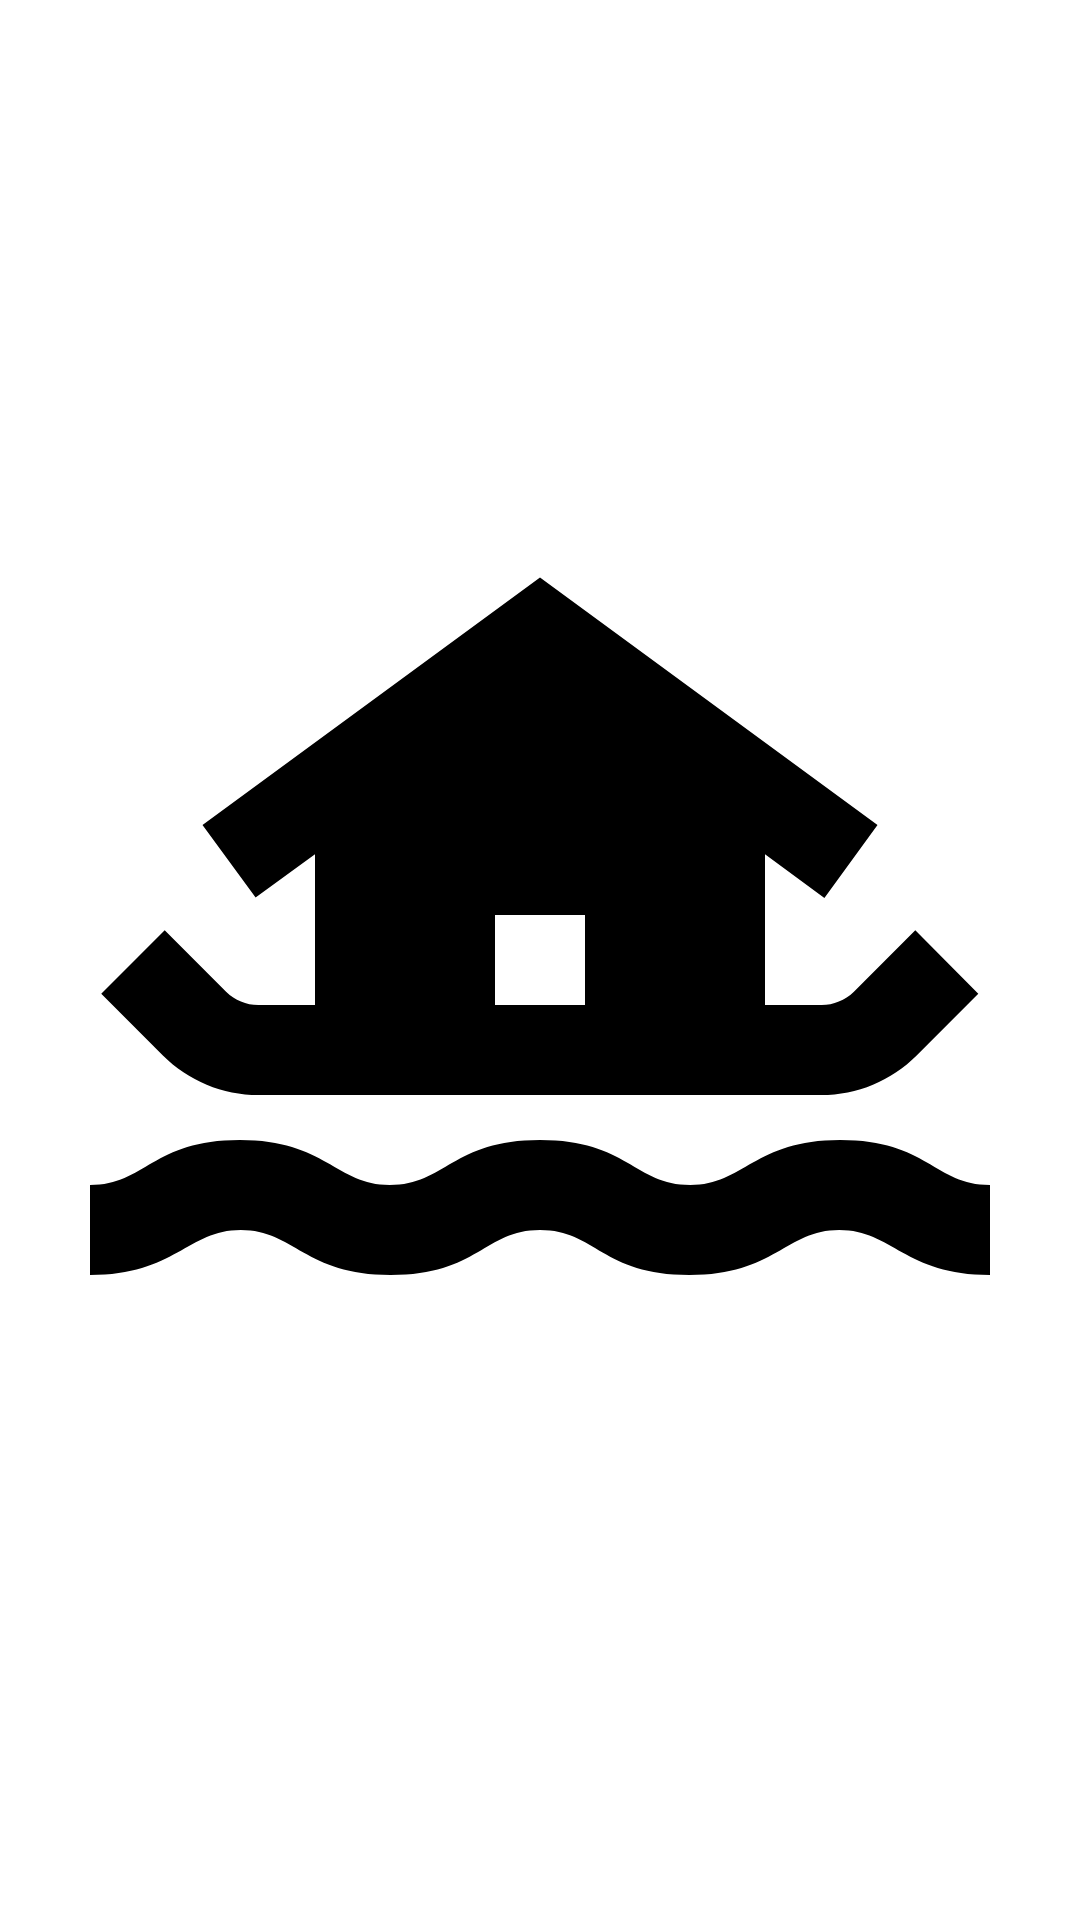

Layout XML and referenced resources for this Android screen:
<!-- AndroidManifest.xml: application theme Theme.AppBar -->
<!-- res/layout/fragment_two.xml -->
<?xml version="1.0" encoding="utf-8"?>
<FrameLayout xmlns:android="http://schemas.android.com/apk/res/android"
    xmlns:tools="http://schemas.android.com/tools"
    android:layout_width="match_parent"
    android:layout_height="match_parent">

    <ImageView
        android:layout_width="match_parent"
        android:layout_height="match_parent"
        android:src="@drawable/house_24"/>

</FrameLayout>
<!-- resources referenced by this layout -->
<resources>
  <!-- drawable house_24 (drawable) -->
  <vector android:height="24dp" android:tint="#000000"
      android:viewportHeight="24" android:viewportWidth="24"
      android:width="24dp" xmlns:android="http://schemas.android.com/apk/res/android">
      <path android:fillColor="@android:color/white" android:pathData="M12,16c-1.95,0 -2.1,1 -3.34,1c-1.19,0 -1.42,-1 -3.33,-1C3.38,16 3.24,17 2,17v2c1.9,0 2.17,-1 3.35,-1c1.19,0 1.42,1 3.33,1c1.95,0 2.08,-1 3.32,-1s1.37,1 3.32,1c1.91,0 2.14,-1 3.33,-1c1.18,0 1.45,1 3.35,1v-2c-1.24,0 -1.38,-1 -3.33,-1c-1.91,0 -2.14,1 -3.33,1C14.1,17 13.95,16 12,16zM20.34,11.34l-1.37,1.37C18.78,12.89 18.52,13 18.26,13H17V9.65l1.32,0.97L19.5,9L12,3.5L4.5,9l1.18,1.61L7,9.65V13H5.74c-0.27,0 -0.52,-0.11 -0.71,-0.29l-1.37,-1.37l-1.41,1.41l1.37,1.37C4.18,14.68 4.95,15 5.74,15h12.51c0.8,0 1.56,-0.32 2.12,-0.88l1.37,-1.37L20.34,11.34zM13,13h-2v-2h2V13z"/>
  </vector>
  <style name="Theme.AppBar" parent="Theme.MaterialComponents.DayNight.NoActionBar">
          
          <item name="colorPrimary">@color/purple_500</item>
          <item name="colorPrimaryVariant">@color/purple_700</item>
          <item name="colorOnPrimary">@color/white</item>
          
          <item name="colorSecondary">@color/teal_200</item>
          <item name="colorSecondaryVariant">@color/teal_700</item>
          <item name="colorOnSecondary">@color/black</item>
          
          <item name="android:statusBarColor">?attr/colorPrimaryVariant</item>
          
      </style>
  <!-- not gathered from this repository: default colours our renderer supplied (Android Studio template values) -->
  <color name="purple_500">#FF6200EE</color>
  <color name="purple_700">#FF3700B3</color>
  <color name="teal_200">#FF03DAC5</color>
  <color name="teal_700">#FF018786</color>
  <color name="black">#FF000000</color>
  <color name="white">#FFFFFFFF</color>
</resources>
